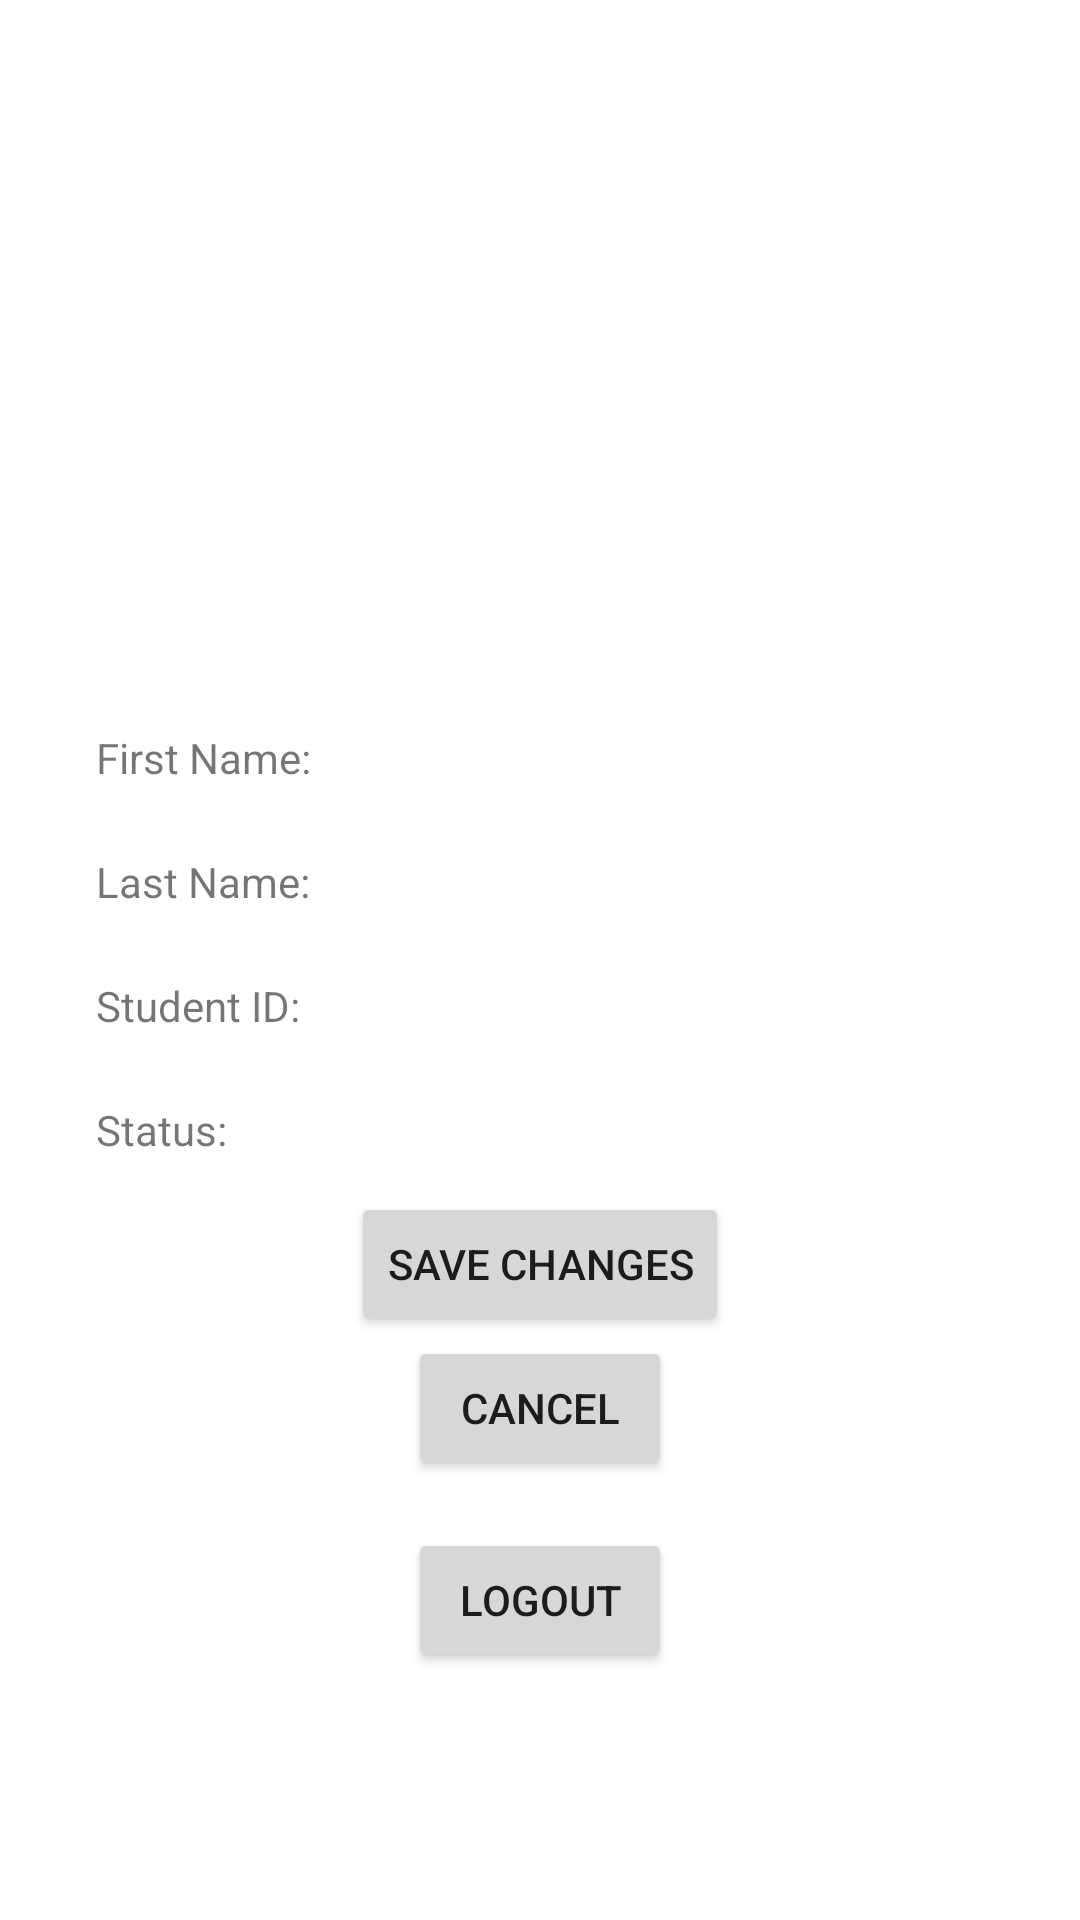

The Android layout XML behind this screen, and the referenced resources:
<!-- AndroidManifest.xml: application theme Theme.FindMyClassmatesDefault -->
<!-- res/layout/fragment_profile.xml -->
<?xml version="1.0" encoding="utf-8"?>
<FrameLayout xmlns:android="http://schemas.android.com/apk/res/android"
    xmlns:tools="http://schemas.android.com/tools"
    android:id="@+id/fragmentContainer"
    android:layout_width="match_parent"
    android:layout_height="match_parent"
    android:orientation="vertical"
    android:padding="16dp"
    tools:context=".activities.mainFeatures.ProfileFragment">

    
    <LinearLayout
        xmlns:android="http://schemas.android.com/apk/res/android"
        android:layout_width="match_parent"
        android:layout_height="match_parent"
        android:orientation="vertical"
        android:padding="16dp">

        <ImageView
            android:id="@+id/profile_image_display"
            android:layout_width="match_parent"
            android:layout_height="200dp"

            />

        <LinearLayout
            android:layout_width="match_parent"
            android:layout_height="wrap_content"
            android:orientation="horizontal">

            <TextView
                android:layout_width="wrap_content"
                android:layout_height="wrap_content"
                android:text="First Name: "
                android:layout_gravity="center_vertical"/>

            <TextView
                android:id="@+id/textViewFirstName"
                android:layout_width="wrap_content"
                android:layout_height="wrap_content"
                android:clickable="true"
                android:layout_gravity="center_vertical"/>

            <EditText
                android:id="@+id/editTextFirstName"
                android:layout_width="match_parent"
                android:layout_height="wrap_content"
                android:hint="First Name"
                android:visibility="invisible"/>
        </LinearLayout>

        <LinearLayout
            android:layout_width="match_parent"
            android:layout_height="wrap_content"
            android:orientation="horizontal">

            <TextView
                android:layout_width="wrap_content"
                android:layout_height="wrap_content"
                android:text="Last Name: "
                android:layout_gravity="center_vertical"/>

            <TextView
                android:id="@+id/textViewLastName"
                android:layout_width="wrap_content"
                android:layout_height="wrap_content"
                android:clickable="true"
                android:layout_gravity="center_vertical"/>

            <EditText
                android:id="@+id/editTextLastName"
                android:layout_width="match_parent"
                android:layout_height="wrap_content"
                android:hint="First Name"
                android:visibility="invisible"/>
        </LinearLayout>

        <LinearLayout
            android:layout_width="match_parent"
            android:layout_height="wrap_content"
            android:orientation="horizontal">

            <TextView
                android:layout_width="wrap_content"
                android:layout_height="wrap_content"
                android:text="Student ID: "
                android:layout_gravity="center_vertical"/>

            <TextView
                android:id="@+id/textViewStudentID"
                android:layout_width="wrap_content"
                android:layout_height="wrap_content"
                android:clickable="true"
                android:layout_gravity="center_vertical"/>

            <EditText
                android:id="@+id/editTextStudentID"
                android:layout_width="match_parent"
                android:layout_height="wrap_content"
                android:hint="Student ID"
                android:visibility="invisible"/>

        </LinearLayout>

        <LinearLayout
            android:layout_width="match_parent"
            android:layout_height="wrap_content"
            android:orientation="horizontal">

            <TextView
                android:layout_width="wrap_content"
                android:layout_height="wrap_content"
                android:text="Status: "
                android:layout_gravity="center_vertical"/>

            <TextView
                android:id="@+id/textViewStatus"
                android:layout_width="wrap_content"
                android:layout_height="wrap_content"
                android:clickable="true"
                android:layout_gravity="center_vertical"/>

            <EditText
                android:id="@+id/editTextStatus"
                android:layout_width="match_parent"
                android:layout_height="wrap_content"
                android:hint="Status"
                android:visibility="invisible"/>
        </LinearLayout>
        

        <Button
            android:id="@+id/buttonSave"
            android:layout_width="wrap_content"
            android:layout_height="wrap_content"
            android:layout_gravity="center_horizontal"
            android:text="Save Changes"/>

        <Button
            android:id="@+id/buttonCancel"
            android:layout_width="wrap_content"
            android:layout_height="wrap_content"
            android:layout_gravity="center_horizontal"
            android:text="Cancel"/>

        <TextView
            android:id="@+id/invalidBlank"
            android:layout_width="wrap_content"
            android:layout_height="wrap_content"
            android:text="*Field cannot be left blank, changes not saved."
            android:layout_gravity="center_vertical"
            android:visibility="gone"/>
        <TextView
            android:id="@+id/invalidStudentID"
            android:layout_width="wrap_content"
            android:layout_height="wrap_content"
            android:text="*Student ID must be 10 numerical digits, changes not saved."
            android:layout_gravity="center_vertical"
            android:visibility="gone"/>
        <TextView
            android:id="@+id/invalidStatus"
            android:layout_width="wrap_content"
            android:layout_height="wrap_content"
            android:text="*Status must be 'Undergraduate Student', 'Graduate Student', 'Faculty', or 'Staff'."
            android:layout_gravity="center_vertical"
            android:visibility="gone"/>

        <Button
            android:id="@+id/buttonLogout"
            android:layout_width="wrap_content"
            android:layout_height="wrap_content"
            android:text="Logout"
            android:layout_gravity="center_horizontal"
            android:layout_marginTop="16dp" />


    </LinearLayout>



</FrameLayout>
<!-- resources referenced by this layout -->
<resources>
  <style name="Theme.FindMyClassmatesDefault" parent="Theme.MaterialComponents.DayNight.NoActionBar">
          
          <item name="colorPrimary">@color/red</item>
          <item name="colorPrimaryVariant">@color/purple_700</item>
          <item name="colorOnPrimary">@color/white</item>
          
          <item name="colorSecondary">@color/yellow</item>
          <item name="colorSecondaryVariant">@color/teal_700</item>
          <item name="colorOnSecondary">@color/black</item>
          
          <item name="android:statusBarColor" tools:targetApi="l">?attr/colorPrimaryVariant</item>
          
          <item name="android:navigationBarColor">@android:color/black</item>
      </style>
  <color name="red">#990000</color>
  <color name="purple_700">#FF3700B3</color>
  <color name="white">#FFFFFFFF</color>
  <color name="yellow">#FFC72C</color>
  <color name="teal_700">#FF018786</color>
  <color name="black">#FF000000</color>
</resources>
